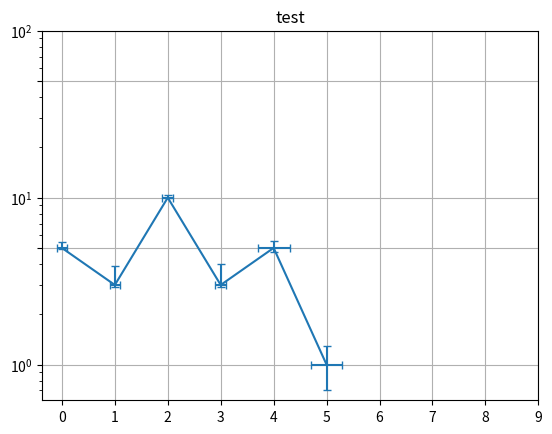
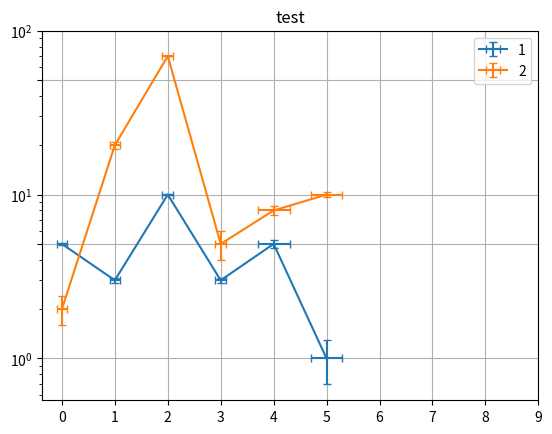
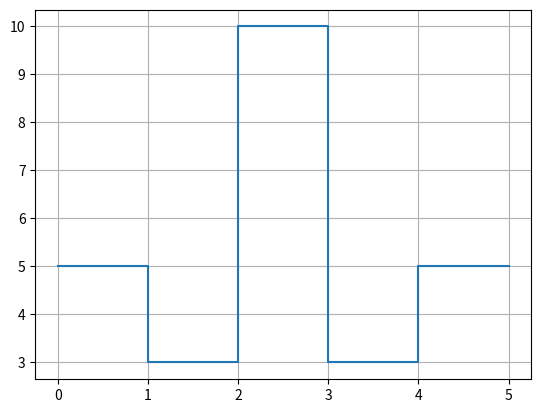

Recreate these plots in Python, in order.
import matplotlib.pyplot as plt
from matplotlib import animation


class SimpleGraph:
    def __init__(
            self, x, y, xerr=None, yerr=None, title='', xlabel='', ylabel='', xticks=None, yticks=None,
            xscale='linear', yscale='linear', grid=True, linestyle='-', marker='', show=True, save=True
    ):
        self.plt = plt
        plt.errorbar(x, y, xerr=xerr, yerr=yerr, capsize=3, linestyle=linestyle, marker=marker)
        plt.title(title)
        plt.xlabel(xlabel)
        plt.ylabel(ylabel)

        ax = plt.gca()
        ax.set_xscale(xscale)
        ax.set_yscale(yscale)
        if xticks is not None:
            plt.xticks(xticks)
        if yticks is not None:
            plt.yticks(yticks)
        if grid:
            ax.grid()
        if save:
            plt.savefig(f'{title}', dpi=300)
        if show:
            plt.show()

        pass

    def savefig(self, title=None, dpi=300):
        if title is None:
            pass
        self.plt.savefig(f'{title}', dpi=dpi)


class ManyLinesGraph:
    def __init__(
            self, X, Y, labels, Xerr=None, Yerr=None, title='', xlabel='', ylabel='', xticks=None, yticks=None,
            xscale='linear', yscale='linear', grid=True, linestyle='-', marker='', show=True, save=True
    ):
        self.plt = plt
        self.is_x_2d = self.__is_x_2d(X)

        if self.is_x_2d:
            for i, y in enumerate(Y):
                x = X[i]
                label = labels[i]
                xerr = None
                yerr = None
                if Xerr is not None and Yerr is not None:
                    xerr = Xerr[i]
                    yerr = Yerr[i]
                plt.errorbar(x, y, label=label, xerr=xerr, yerr=yerr, capsize=3, linestyle=linestyle, marker=marker)
        else:
            for i, y in enumerate(Y):
                label = labels[i]
                xerr = None
                yerr = None
                if Xerr is not None and Yerr is not None:
                    xerr = Xerr
                    yerr = Yerr[i]
                plt.errorbar(X, y, label=label, xerr=xerr, yerr=yerr, capsize=3, linestyle=linestyle, marker=marker)

        plt.title(title)
        plt.xlabel(xlabel)
        plt.ylabel(ylabel)
        plt.legend()

        ax = plt.gca()
        ax.set_xscale(xscale)
        ax.set_yscale(yscale)
        if xticks is not None:
            plt.xticks(xticks)
        if yticks is not None:
            plt.yticks(yticks)
        if grid:
            ax.grid()
        if save:
            plt.savefig(f'{title}', dpi=300)
        if show:
            plt.show()

        pass

    @staticmethod
    def __is_x_2d(X):
        res = all(type(i) is list for i in X)
        return res

    def savefig(self, title=None, dpi=300):
        if title is None:
            pass
        self.plt.savefig(f'{title}', dpi=dpi)


class BinsGraph:
    def __init__(
            self, x, y, title='', xlabel='', ylabel='', xticks=None, yticks=None,
            xscale='linear', yscale='linear', grid=True, linestyle='-', marker='', show=True, save=True
    ):
        x_new = [x[0]]
        y_new = [y[0]]
        for i, el in enumerate(x[1:-1]):
            x_new += [el, x[i+1]]
            y_new += [y[i], y[i+1]]
        x_new.append(x[-1])
        y_new.append(y[-1])
        print(x, x_new)
        print(y, y_new)

        self.plt = plt
        plt.plot(x_new, y_new, linestyle=linestyle, marker=marker)
        plt.title(title)
        plt.xlabel(xlabel)
        plt.ylabel(ylabel)
        # plt.legend()

        ax = plt.gca()
        ax.set_xscale(xscale)
        ax.set_yscale(yscale)
        if xticks is not None:
            plt.xticks(xticks)
        if yticks is not None:
            plt.yticks(yticks)
        if grid:
            ax.grid()
        if save:
            plt.savefig(f'{title}', dpi=300)
        if show:
            plt.show()

    def savefig(self, title=None, dpi=300):
        if title is None:
            pass
        self.plt.savefig(f'{title}', dpi=dpi)


class AnimatedBarPlot:
    def __init__(self, x, Y, xscale='linear', yscale='linear'):
        self.x = x
        self.Y = Y
        self.plt = plt
        self.xscale = xscale
        self.yscale = yscale
        fig = plt.figure()
        n = len(Y)


        # plt.xlabel(xlabel)
        # plt.ylabel(ylabel)

        anim = animation.FuncAnimation(fig, self._animate, repeat=False, blit=False, frames=n,
                                       interval=500)

        # anim.save('mymovie.mp4', writer=animation.FFMpegWriter(fps=10))
        plt.show()
        pass

    def _animate(self, i):
        plt.clf()
        x = self.x
        print(x)
        y = self.Y[i]
        plt.bar(x, y)
        plt.xticks(rotation='vertical')
        plt.title(f'{i}')
        ax = plt.gca()
        ax.set_ylim(1.0E-10, self.__get_max(self.Y))
        # ax.set_xscale(self.xscale)
        ax.set_yscale(self.yscale)
        # for i, b in enumerate(barcollection):
        #     b.set_height(y[i])

    def __get_max(self, li):
        m = None
        for item in li:
            if isinstance(item, list):
                item = self.__get_max(item)
            if not m or m < item:
                m = item
        return m


class S0MatrixGraph:
    def __init__(self):
        pass


if __name__ == '__main__':
    x = [0, 1, 2, 3, 4, 5]
    y = [5, 3, 10, 3, 5, 1]
    y1 = [2, 20, 70, 5, 8, 10]
    Y = [y, y1]
    xerr = [0.1, 0.1, 0.1, 0.1, 0.3, 0.3]
    yerr = [[0.1, 0.1, 0.1, 0.1, 0.3, 0.3], [0.4, 0.9, 0.4, 0.99, 0.5, 0.3]]
    xticks = list(range(0, 10, 1))
    yticks = [1, 5, 10, 50, 100]  # list(range(0, 100, 1))
    s = SimpleGraph(x, y, xerr=xerr, yerr=yerr, xticks=xticks, yticks=yticks, title='test', save=True, yscale='log')
    labels = ['1', '2']
    ss = ManyLinesGraph(x, Y, labels, Xerr=xerr, Yerr=yerr, xticks=xticks, yticks=yticks, title='test', save=True, yscale='log')
    x = [0, 1, 2, 3, 4, 5]
    y = [5, 3, 10, 3, 5]
    sss = BinsGraph(x, y)

    x = [0, 1, 2, 3, 4, 5]
    y = [5, 3, 10, 3, 5, 1]
    y1 = [2, 20, 70, 5, 8, 10]
    Y = [y, y1]
    ssss = AnimatedBarPlot(x, Y)
